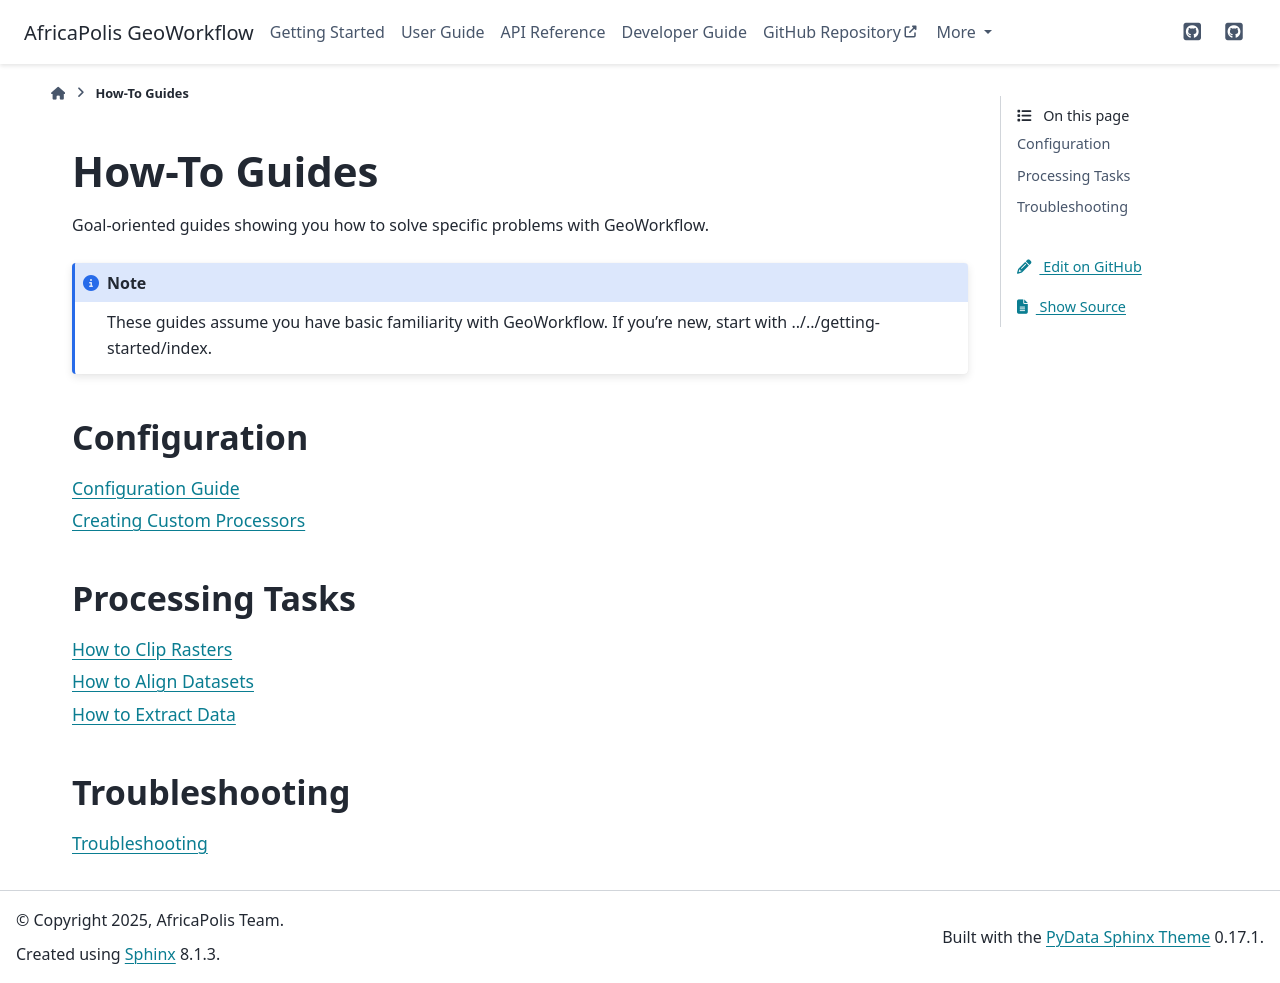

repository: jacksonfloods/geoworkflow · page: user-guide/how-to/index.html · generator: sphinx

How-To Guides
=============

Goal-oriented guides showing you how to solve specific problems with GeoWorkflow.

.. note::
   
   These guides assume you have basic familiarity with GeoWorkflow. If you're new,
   start with :doc:`../../getting-started/index`.

Configuration
-------------

.. toctree::
   :maxdepth: 1

   configuration
   custom-processors

Processing Tasks
----------------

.. toctree::
   :maxdepth: 1

   clip-rasters
   align-datasets
   extract-data

Troubleshooting
---------------

.. toctree::
   :maxdepth: 1

   troubleshooting
